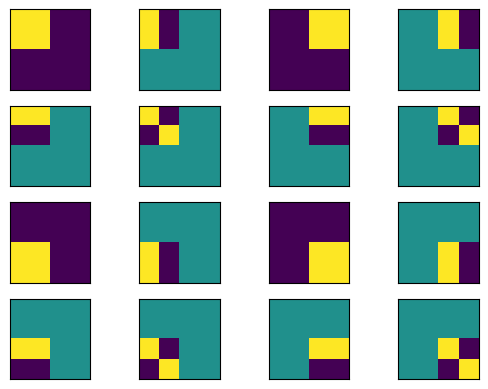

Reproduce this figure in Python.


import numpy as np
import scipy
import scipy.ndimage
from math import sqrt
import time
import matplotlib.pyplot as plt

def basic_matrices(transf_matrix):
    (n, m) = transf_matrix.shape
    x = 1
    for i in range(n):
        for j in range(m):
            plt.subplot(n, m, x)
            bloque_base = np.tensordot(transf_matrix[i], np.transpose(transf_matrix[j]), 0)
            plt.imshow(bloque_base)
            plt.xticks([])
            plt.yticks([])
            x += 1
    plt.show()



transf_matrix = np.array([[1/sqrt(2),1/sqrt(2),0,0], [1/sqrt(2),-1/sqrt(2),0,0], [0,0,1/sqrt(2),1/sqrt(2)], [0,0,1/sqrt(2),-1/sqrt(2)]])
basic_matrices(transf_matrix)